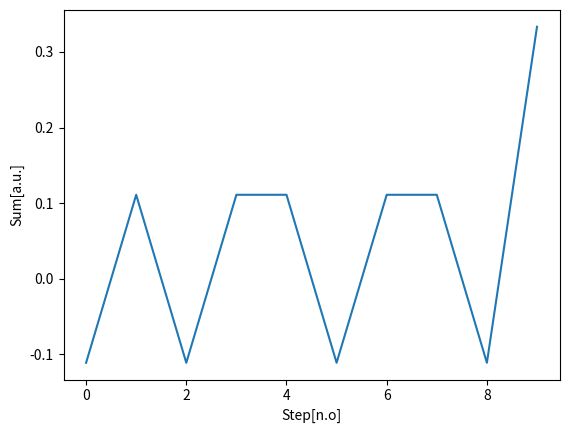

This chart was generated by the following Python code:
#Adam Ignaciuk Python w zastosowaniach naukowych laboratorium drugie

#Ising model in 2D with Monte Carlo algorithm

import numpy as np
import random as random
import tqdm
import matplotlib.pyplot as plt
from PIL import Image
from PIL import ImageDraw

class IsingModel:
    def __init__(self , spin = 0, spins = [],  M = 1, N=1 , B = 1, Beta= 1, J = 1, file = ''):
        self.spins = spins
        self.spin = spin
        self.file = file
        self.M = M
        self.N = N
        self.B = B
        self.Beta = Beta
        self.J = J

    def randomspins(self, M, N):  # random spins web generator
        spinslist = np.zeros((M,N), dtype = int)
        for i in range(M):
            for j in range(N):
                self.spin = random.randint(0, 1)
                if self.spin == 0:
                    spinslist[i , j] = -1
                else:
                    spinslist[i , j] = 1
        return (spinslist)

    def hamiltonian(self, J,spins):
        sum = np.sum(spins)
        return (-J*sum)

    def possibility(self,beta,energydifference):
        return(np.exp(-beta*energydifference))

    def changestate(self, spin):
        return(spin*-1)
    def magnetisation(self, spins):
        pass
    def imagecreation(self,file):
        img = Image.new('RGB', (1024, 1024), (0, 0, 0))
        return print("Drawed")
    def iterate(self,steps, spins):
        Mag = []
        for k in tqdm.tqdm(range(steps)):
            for i in range(M):  # losowanie zadanej liczby spinów
                for j in range(N):
                    if j == 0:
                        if i == 0:
                            E0 = self.J * ((spins[i, j] * spins[i, N-1]) + (spins[i, j] * spins[i, j+1])+(spins[i,j]*spins[M-1,j])+(spins[i,j]*spins[i+1,j])) - self.B*(spins[i, N-1]+spins[i, j+1]+spins[M-1,j]+spins[i+1,j])
                            E1 = self.J * ((-spins[i, j] * spins[i, N - 1]) + (-spins[i, j] * spins[i, j + 1]) + (-spins[i, j] * spins[M - 1, j]) + (-spins[i, j] * spins[i + 1, j])) - self.B*(spins[i, N-1]+spins[i, j+1]+spins[M-1,j]+spins[i+1,j])
                            deltaE = E1-E0
                        elif i == M-1:
                            E0 = self.J * ((spins[i, j] * spins[i, N - 1]) + (spins[i, j] * spins[i, j + 1]) + (
                                        spins[i, j] * spins[i-1, j]) + (spins[i, j] * spins[0, j])) - self.B*(spins[i, N-1]+spins[i, j+1]+spins[i-1,j]+spins[0,j])
                            E1 = self.J * ((-spins[i, j] * spins[i, N - 1]) + (-spins[i, j] * spins[i, j + 1]) + (
                                    -spins[i, j] * spins[i - 1, j]) + (-spins[i, j] * spins[0, j])) - self.B*(spins[i, N-1]+spins[i, j+1]+spins[i-1,j]+spins[0,j])
                            deltaE = E1 - E0
                        else:
                            E0 = self.J * ((spins[i, j] * spins[i, N-1]) + (spins[i, j] * spins[i, j + 1]) + (
                                    spins[i, j] * spins[i - 1, j]) + (spins[i, j] * spins[i+1, j])) - self.B*(spins[i, N-1]+spins[i, j+1]+spins[i-1,j]+spins[i+1,j])
                            E1 = self.J * ((-spins[i, j] * spins[i, N - 1]) + (-spins[i, j] * spins[i, j + 1]) + (
                                    -spins[i, j] * spins[i - 1, j]) + (-spins[i, j] * spins[i + 1, j])) - self.B*(spins[i, N-1]+spins[i, j+1]+spins[i-1,j]+spins[0,j])
                            deltaE = E1 - E0
                    elif j == N-1:
                        if i == 0:
                            E0 = self.J * ((spins[i,j]*spins[i,j-1])+(spins[i,j]*spins[i,0])+(spins[i,j]*spins[M-1,j])+(spins[i,j]*spins[i+1,j])) - self.B*(spins[i, j-1]+spins[i, 0]+spins[M-1,j]+spins[i+1,j])
                            E1 = self.J * ((-spins[i, j] * spins[i, j - 1]) + (-spins[i, j] * spins[i, 0]) + (
                                        spins[i, j] * spins[M - 1, j]) + (-spins[i, j] * spins[i + 1, j])) - self.B*(spins[i, j-1]+spins[i, 0]+spins[M-1,j]+spins[i+1,j])
                            deltaE = E1 - E0
                        elif i==M-1:
                            E0 = self.J * ((spins[i, j] * spins[i, j - 1]) + (spins[i, j] * spins[i, 0]) + (
                                        spins[i, j] * spins[0, j]) + (spins[i, j] * spins[i -1 , j]))- self.B*(spins[i, j-1]+spins[i, 0]+spins[0,j]+spins[i-1,j])
                            E1 = self.J * ((-spins[i, j] * spins[i, j - 1]) + (-spins[i, j] * spins[i, 0]) + (
                                    -spins[i, j] * spins[0, j]) + (-spins[i, j] * spins[i - 1, j])) - self.B*(spins[i, j-1]+spins[i, 0]+spins[0,j]+spins[i-1,j])
                            deltaE = E1 - E0
                        else:
                            E0 = self.J * ((spins[i, j] * spins[i, j - 1]) + (spins[i, j] * spins[i, 0]) + (
                                    spins[i, j] * spins[i+1, j]) + (spins[i, j] * spins[i - 1, j])) -  self.B*(spins[i, j-1]+spins[i, 0]+spins[i+1,j]+spins[i-1,j])
                            E1 = self.J * ((-spins[i, j] * spins[i, j - 1]) + (-spins[i, j] * spins[i, 0]) + (
                                    -spins[i, j] * spins[i + 1, j]) + (-spins[i, j] * spins[i - 1, j])) - self.B*(spins[i, j-1]+spins[i, 0]+spins[i+1,j]+spins[i-1,j])
                            deltaE = E1 - E0

                    else:
                        if i ==0:
                            E0 = self.J * ((spins[i, j] * spins[i, j-1])+(spins[i,j]*spins[i,j+1])+(spins[i,j]*spins[i+1,j])+(spins[i,j]*spins[M-1,j])) - self.B*(spins[i, j-1]+spins[i, j+1]+spins[i+1,j]+spins[M-1,j])
                            E1 = self.J * ((-spins[i, j] * spins[i, j - 1]) + (-spins[i, j] * spins[i, j + 1]) + (
                                        -spins[i, j] * spins[i + 1,j]) + (-spins[i, j] * spins[M - 1, j])) - self.B*(spins[i, j-1]+spins[i, j+1]+spins[i+1,j]+spins[M-1,j])
                            deltaE = E1 - E0
                        if i == M-1:
                            E0 = self.J * ((spins[i, j] * spins[i, j - 1]) + (spins[i, j] * spins[i, j + 1]) + (
                                        spins[i, j] * spins[0,j]) + (spins[i, j] * spins[i-1, j])) - self.B*(spins[i, j-1]+spins[i, j+1]+spins[0+1,j]+spins[i-1,j])
                            E1 = self.J * ((spins[i, j] * spins[i, j - 1]) + (spins[i, j] * spins[i, j + 1]) + (
                                    spins[i, j] * spins[0, j]) + (spins[i, j] * spins[i - 1, j])) - self.B*(spins[i, j-1]+spins[i, j+1]+spins[0+1,j]+spins[i-1,j])
                            deltaE = E1 - E0
                        else:
                            E0 = self.J * ((spins[i, j] * spins[i, j - 1]) + (spins[i, j] * spins[i, j + 1]) + (
                                    spins[i, j] * spins[i+1, j]) + (spins[i, j] * spins[i - 1, j])) - self.B*(spins[i, j-1]+spins[i, j+1]+spins[i+1,j]+spins[i,j])
                            E1 = self.J * ((spins[i, j] * spins[i, j - 1]) + (spins[i, j] * spins[i, j + 1]) + (
                                    spins[i, j] * spins[i + 1, j]) + (spins[i, j] * spins[i - 1, j])) - self.B*(spins[i, j-1]+spins[i, j+1]+spins[i+1,j]+spins[i,j])
                            deltaE = E1 - E0
                if deltaE <= 0 or np.random.rand() < np.exp(- deltaE):
                    spins[i,j] = -spins[i,j]
            print(spins)
            Mag.append(np.sum(spins)/(M*N))
        return spins, Mag

B = 1
Beta = 0.00001
J = 1
M = 3
N = 3
steps = 10
file = '/Users/adamignaciuk/PycharmProjects/PythonwZastosowaniachNaukowych/Lab2/img.png'
spins = np.zeros((M,N), dtype = int)
Mag = np.zeros(M)


stepsforplot = []
spinsforplot = []

a = IsingModel(J=J,M=M, N=N, B=B, Beta=Beta)
aha = a.randomspins(M,N)
print(aha)
spins, Mag = a.iterate(steps,aha)




stepsforplot = range(0,steps)
plt.plot(stepsforplot,Mag)
plt.xlabel("Step[n.o]")
plt.ylabel("Sum[a.u.]")
plt.show()
